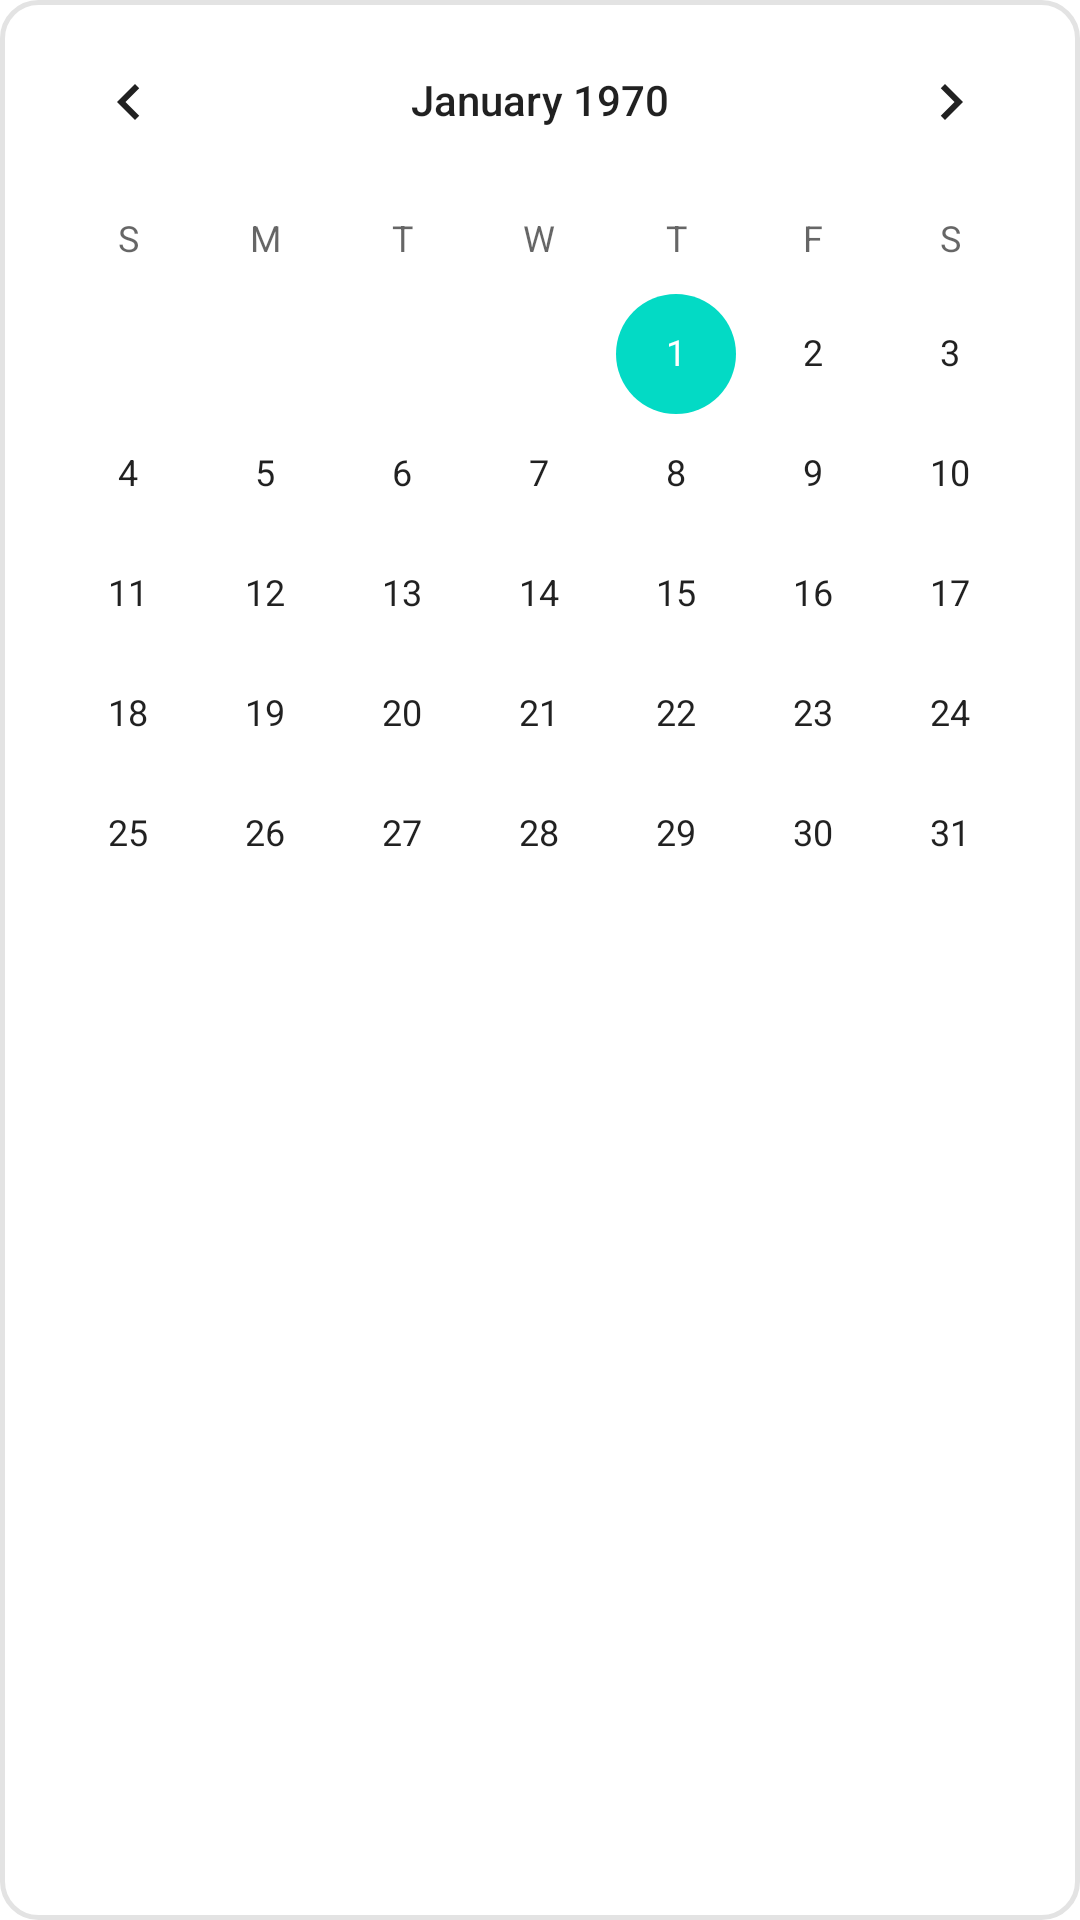

Produce the Android XML layout that renders to this screen, including the resource entries it uses.
<!-- AndroidManifest.xml: application theme Theme.example -->
<!-- res/layout/dialog_calendar.xml -->
<?xml version="1.0" encoding="utf-8"?>
<layout xmlns:android="http://schemas.android.com/apk/res/android"
    xmlns:app="http://schemas.android.com/apk/res-auto"
    xmlns:tools="http://schemas.android.com/tools">

    <data>

    </data>

    <androidx.constraintlayout.widget.ConstraintLayout
        android:layout_width="450dp"
        android:layout_height="wrap_content"
        android:layout_gravity="center"
        android:background="@drawable/review_frame"
        >

        <CalendarView
            android:id="@+id/calendar_view"
            android:layout_width="match_parent"
            android:layout_height="match_parent"

            />


    </androidx.constraintlayout.widget.ConstraintLayout>
</layout>
<!-- resources referenced by this layout -->
<resources>
  <!-- drawable review_frame (drawable) -->
  <?xml version="1.0" encoding="utf-8"?>
  <shape xmlns:android="http://schemas.android.com/apk/res/android"
      android:shape="rectangle">
  
      <solid android:color="@color/white"/>
  
      <corners android:radius="12dp"/>
  
      <stroke android:color="@color/grey"/>
      <stroke android:width="1.5dp"/>
  
  </shape>
  <style name="Theme.example" parent="Theme.MaterialComponents.DayNight.NoActionBar">
          
          <item name="colorPrimary">@color/purple_500</item>
          <item name="colorPrimaryVariant">@color/purple_700</item>
          <item name="colorOnPrimary">@color/white</item>
          
          <item name="colorSecondary">@color/teal_200</item>
          <item name="colorSecondaryVariant">@color/teal_700</item>
          <item name="colorOnSecondary">@color/black</item>
          <item name="windowNoTitle">true</item>
          
          <item name="android:statusBarColor">@color/deep_grey</item>
  
          
      </style>
  <color name="white">#FFFFFFFF</color>
  <color name="grey">#FFE3E3E3</color>
  <color name="purple_500">#FF6200EE</color>
  <color name="purple_700">#FF3700B3</color>
  <color name="teal_200">#FF03DAC5</color>
  <color name="teal_700">#FF018786</color>
  <color name="black">#FF000000</color>
  <color name="deep_grey">#FFCFCFCF</color>
</resources>
